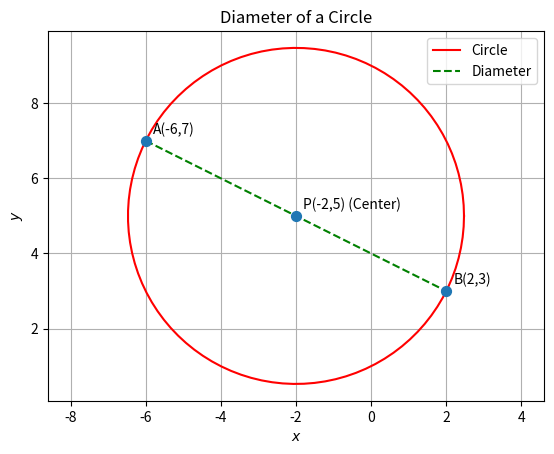

Write the Python code that produced this figure.
import numpy as np
import numpy.linalg as LA
import matplotlib.pyplot as plt


def line_gen_num(A, B, num_points):
    
    A = A.flatten()
    B = B.flatten()
    t = np.linspace(0, 1, num_points)
    points = np.outer(A, (1-t)) + np.outer(B, t)
    return points


def circ_gen(center, radius, num_points=100):
   
    center = center.flatten()
    theta = np.linspace(0, 2*np.pi, num_points)
    x = center[0] + radius * np.cos(theta)
    y = center[1] + radius * np.sin(theta)
    return np.array([x, y])

# Given coordinates
B = np.array([2, 3]).reshape(-1, 1)  # One end of the diameter (let's call it B)
P = np.array([-2, 5]).reshape(-1, 1) # Center of the circle (let's call it P)

# Function to calculate the other end of the diameter
def func_other_end(center, one_end):
    return 2 * center - one_end

# Function to calculate the radius
def func_radius(center, point_on_circumference):
    return LA.norm(center - point_on_circumference)

# Calculate the other end of the diameter (A)
A = func_other_end(P, B).reshape(-1, 1)

# Calculate the radius of the circle
radius = func_radius(P, B)

print(f"The coordinates of the other end of the diameter are ({A[0,0]}, {A[1,0]})")

# Generate points for the diameter line
x_AB = line_gen_num(A, B, 20)

# Generate points for the circle
x_circ = circ_gen(P, radius)

# Plotting
plt.plot(x_circ[0,:], x_circ[1,:], "red", label="Circle")
plt.plot(x_AB[0,:], x_AB[1,:], "g--", label="Diameter")

# Plot the points
tri_coords = np.block([[A, B, P]])
plt.scatter(tri_coords[0,:], tri_coords[1,:], s=50, zorder=5)

# Add labels to the points
vert_labels = [f'A({A[0,0]:.0f},{A[1,0]:.0f})', f'B({B[0,0]:.0f},{B[1,0]:.0f})', f'P({P[0,0]:.0f},{P[1,0]:.0f}) (Center)']
for i , txt in enumerate(vert_labels):
    plt.annotate(txt, (tri_coords[0,i], tri_coords[1,i]), textcoords="offset points", xytext=(5,5), ha='left')

plt.xlabel('$x$')
plt.ylabel('$y$')
plt.legend(loc='best')
plt.grid()
plt.title("Diameter of a Circle")
plt.axis('equal') # Important to make the circle appear circular
plt.savefig("fig1.png")
plt.show()

print("Figure saved as fig1.png")
